Dataset: dataset_split (GitHub, Ibad2004/plant_Disease_detection). Classes: pepper bell bacterial spot, pepper bell healthy, potato early blight, potato late blight, potato healthy, tomato bacterial spot, tomato early blight, tomato late blight, tomato leaf mold, tomato septoria leaf spot, tomato two-spotted spider mite, tomato target spot, tomato yellow leaf curl virus, tomato mosaic virus, tomato healthy.

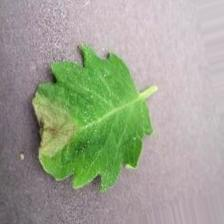
Label: tomato late blight

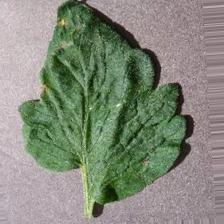
Label: tomato target spot

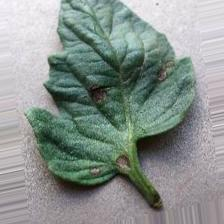
Label: tomato early blight

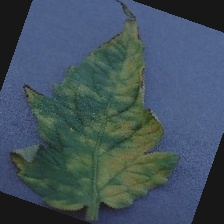
Label: tomato leaf mold

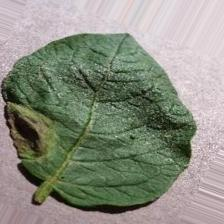
Label: potato late blight

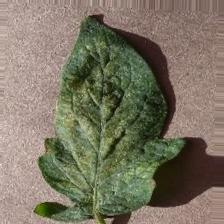
Label: tomato two-spotted spider mite
